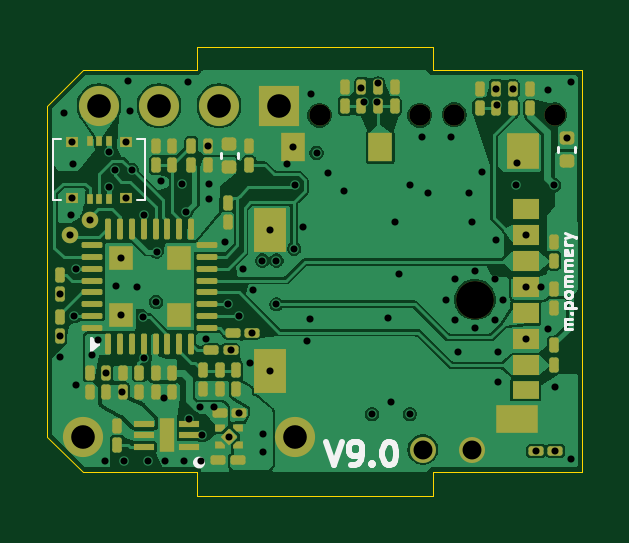
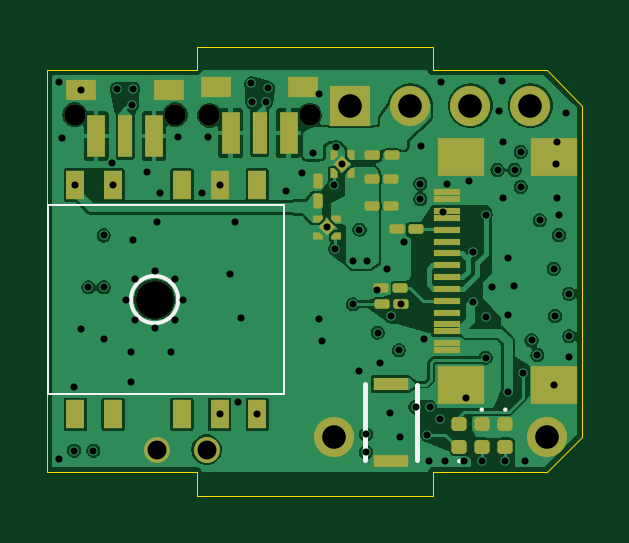
Circuit board: 15 layer files. Board 22.7 x 19.0 mm.
- bottom_copper: hardware_V9-B_Cu.gbr (127203 bytes)
- bottom_mask: hardware_V9-B_Mask.gbr (7001 bytes)
- paste: hardware_V9-B_Paste.gbr (6482 bytes)
- bottom_silk: hardware_V9-B_Silkscreen.gbr (1451 bytes)
- outline: hardware_V9-Edge_Cuts.gbr (864 bytes)
- top_copper: hardware_V9-F_Cu.gbr (125794 bytes)
- top_mask: hardware_V9-F_Mask.gbr (9342 bytes)
- paste: hardware_V9-F_Paste.gbr (8766 bytes)
- top_silk: hardware_V9-F_Silkscreen.gbr (10746 bytes)
- inner_copper: hardware_V9-In1_Cu.gbr (93282 bytes)
- inner_copper: hardware_V9-In2_Cu.gbr (91469 bytes)
- inner_copper: hardware_V9-In3_Cu.gbr (62639 bytes)
- inner_copper: hardware_V9-In4_Cu.gbr (93282 bytes)
- drill: hardware_V9-NPTH.drl (470 bytes)
- drill: hardware_V9-PTH.drl (2446 bytes)

=== bottom_copper: hardware_V9-B_Cu.gbr (127203 bytes, source omitted) ===
=== bottom_mask: hardware_V9-B_Mask.gbr (7001 bytes, source withheld) ===
=== paste: hardware_V9-B_Paste.gbr (6482 bytes, source withheld) ===
=== bottom_silk: hardware_V9-B_Silkscreen.gbr ===
%TF.GenerationSoftware,KiCad,Pcbnew,10.0.0*%
%TF.CreationDate,2026-05-13T10:32:40+02:00*%
%TF.ProjectId,hardware_V9,68617264-7761-4726-955f-56392e6b6963,rev?*%
%TF.SameCoordinates,Original*%
%TF.FileFunction,Legend,Bot*%
%TF.FilePolarity,Positive*%
%FSLAX46Y46*%
G04 Gerber Fmt 4.6, Leading zero omitted, Abs format (unit mm)*
G04 Created by KiCad (PCBNEW 10.0.0) date 2026-05-13 10:32:40*
%MOMM*%
%LPD*%
G01*
G04 APERTURE LIST*
%ADD10C,0.100000*%
%ADD11C,0.150000*%
%ADD12C,0.200000*%
G04 APERTURE END LIST*
%TO.C,PA1010D1*%
D10*
X106600000Y-97200000D02*
X116600000Y-97200000D01*
X116600000Y-105200000D01*
X106600000Y-105200000D01*
X106600000Y-97200000D01*
D11*
X113100000Y-101200000D02*
G75*
G02*
X111100000Y-101200000I-1000000J0D01*
G01*
X111100000Y-101200000D02*
G75*
G02*
X113100000Y-101200000I1000000J0D01*
G01*
%TO.C,LEDGREEN1*%
D10*
X98300000Y-105860000D02*
G75*
G02*
X98200000Y-105860000I-50000J0D01*
G01*
X98200000Y-105860000D02*
G75*
G02*
X98300000Y-105860000I50000J0D01*
G01*
%TO.C,LEDBLUE1*%
X97300000Y-105860000D02*
G75*
G02*
X97200000Y-105860000I-50000J0D01*
G01*
X97200000Y-105860000D02*
G75*
G02*
X97300000Y-105860000I50000J0D01*
G01*
%TO.C,S2*%
D12*
X101000000Y-104800000D02*
X101000000Y-108000000D01*
X103200000Y-104775000D02*
X103200000Y-108000000D01*
%TO.C,LEDRED1*%
D10*
X99250000Y-108040000D02*
G75*
G02*
X99150000Y-108040000I-50000J0D01*
G01*
X99150000Y-108040000D02*
G75*
G02*
X99250000Y-108040000I50000J0D01*
G01*
%TD*%
M02*

=== outline: hardware_V9-Edge_Cuts.gbr ===
%TF.GenerationSoftware,KiCad,Pcbnew,10.0.0*%
%TF.CreationDate,2026-05-13T10:32:40+02:00*%
%TF.ProjectId,hardware_V9,68617264-7761-4726-955f-56392e6b6963,rev?*%
%TF.SameCoordinates,Original*%
%TF.FileFunction,Profile,NP*%
%FSLAX46Y46*%
G04 Gerber Fmt 4.6, Leading zero omitted, Abs format (unit mm)*
G04 Created by KiCad (PCBNEW 10.0.0) date 2026-05-13 10:32:40*
%MOMM*%
%LPD*%
G01*
G04 APERTURE LIST*
%TA.AperFunction,Profile*%
%ADD10C,0.050000*%
%TD*%
G04 APERTURE END LIST*
D10*
X110320000Y-91500000D02*
X116650000Y-91500000D01*
X116650000Y-108500000D01*
X110320000Y-108500000D01*
X110320000Y-109500000D01*
X100320000Y-109500000D01*
X100320000Y-108500000D01*
X95500000Y-108500000D01*
X94000000Y-107000000D01*
X94000000Y-93000000D01*
X95500000Y-91500000D01*
X100320000Y-91500000D01*
X100319868Y-90500000D01*
X110320000Y-90500000D01*
X110320000Y-91500000D01*
M02*

=== top_copper: hardware_V9-F_Cu.gbr (125794 bytes, source omitted) ===
=== top_mask: hardware_V9-F_Mask.gbr (9342 bytes, source withheld) ===
=== paste: hardware_V9-F_Paste.gbr (8766 bytes, source withheld) ===
=== top_silk: hardware_V9-F_Silkscreen.gbr (10746 bytes, source omitted) ===
=== inner_copper: hardware_V9-In1_Cu.gbr (93282 bytes, source omitted) ===
=== inner_copper: hardware_V9-In2_Cu.gbr (91469 bytes, source omitted) ===
=== inner_copper: hardware_V9-In3_Cu.gbr (62639 bytes, source omitted) ===
=== inner_copper: hardware_V9-In4_Cu.gbr (93282 bytes, source omitted) ===
=== drill: hardware_V9-NPTH.drl ===
M48
; DRILL file KiCad 10.0.0 date 2026-05-13T10:32:35
; FORMAT={-:-/ absolute / metric / decimal}
; #@! TF.CreationDate,2026-05-13T10:32:35+02:00
; #@! TF.GenerationSoftware,Kicad,Pcbnew,10.0.0
; #@! TF.FileFunction,NonPlated,1,6,NPTH
FMAT,2
METRIC
; #@! TA.AperFunction,NonPlated,NPTH,ComponentDrill
T1C0.900
; #@! TA.AperFunction,NonPlated,NPTH,ComponentDrill
T2C1.600
%
G90
G05
T1
X105.525Y-93.4
X109.775Y-93.4
X111.225Y-93.375
X115.475Y-93.375
T2
X112.1Y-101.2
M30

=== drill: hardware_V9-PTH.drl ===
M48
; DRILL file KiCad 10.0.0 date 2026-05-13T10:32:35
; FORMAT={-:-/ absolute / metric / decimal}
; #@! TF.CreationDate,2026-05-13T10:32:35+02:00
; #@! TF.GenerationSoftware,Kicad,Pcbnew,10.0.0
; #@! TF.FileFunction,Plated,1,6,PTH
FMAT,2
METRIC
; #@! TA.AperFunction,Plated,PTH,ViaDrill
T1C0.300
; #@! TA.AperFunction,Plated,PTH,ComponentDrill
T2C0.800
; #@! TA.AperFunction,Plated,PTH,ComponentDrill
T3C1.000
%
G90
G05
T1
X94.55Y-100.957
X94.55Y-102.757
X94.55Y-103.65
X94.7Y-93.3
X94.98Y-98.47
X95.0Y-97.625
X95.05Y-94.51
X95.05Y-96.895
X95.1Y-95.45
X95.15Y-101.9
X95.2Y-99.9
X95.2Y-104.82
X95.8Y-97.84
X95.9Y-103.55
X96.14Y-102.93
X96.425Y-108.025
X96.5Y-104.292
X96.6Y-94.95
X96.6Y-96.44
X96.86Y-95.72
X96.9Y-100.625
X97.117Y-99.43
X97.117Y-101.87
X97.15Y-105.108
X97.25Y-108.05
X97.35Y-94.51
X97.35Y-96.895
X97.4Y-91.95
X97.5Y-93.2
X97.58Y-95.72
X97.8Y-100.65
X98.05Y-101.95
X98.087Y-103.662
X98.09Y-97.62
X98.25Y-108.05
X98.6Y-101.3
X98.63Y-99.17
X98.8Y-96.2
X98.925Y-105.35
X99.0Y-108.05
X99.7Y-96.3
X99.8Y-108.05
X99.89Y-97.48
X99.97Y-92.0
X100.0Y-106.25
X100.45Y-105.75
X100.5Y-108.05
X100.55Y-106.95
X100.7Y-102.85
X100.8Y-94.692
X100.85Y-96.3
X100.85Y-96.95
X101.05Y-105.75
X101.525Y-98.775
X101.662Y-101.4
X101.7Y-107.0
X101.757Y-103.35
X102.1Y-101.9
X102.115Y-106.0
X102.275Y-99.925
X102.575Y-103.875
X102.657Y-102.6
X102.7Y-100.8
X103.1Y-99.55
X103.15Y-106.9
X103.15Y-107.65
X103.425Y-98.25
X103.425Y-104.22
X103.7Y-99.55
X103.7Y-101.4
X104.145Y-95.457
X104.4Y-94.75
X104.45Y-99.05
X104.5Y-96.35
X104.807Y-98.145
X105.0Y-102.975
X105.125Y-102.025
X105.15Y-92.5
X105.4Y-95.0
X105.875Y-95.825
X106.55Y-96.625
X107.3Y-92.25
X107.399Y-92.85
X107.75Y-106.05
X107.962Y-92.85
X108.0Y-92.05
X108.425Y-102.0
X108.55Y-105.55
X108.7Y-97.9
X108.9Y-100.1
X109.35Y-96.35
X109.35Y-106.05
X109.85Y-94.3
X110.1Y-96.7
X110.9Y-101.2
X111.1Y-94.3
X111.251Y-100.351
X111.251Y-102.049
X111.4Y-103.4
X111.85Y-96.7
X112.0Y-97.9
X112.1Y-100.0
X112.1Y-102.4
X112.4Y-95.8
X112.949Y-100.351
X112.949Y-102.049
X113.0Y-92.285
X113.0Y-98.7
X113.05Y-92.95
X113.1Y-103.4
X113.1Y-104.7
X113.3Y-101.2
X113.7Y-92.292
X113.85Y-96.35
X113.9Y-95.4
X114.25Y-98.485
X114.25Y-100.685
X114.25Y-102.885
X114.692Y-107.6
X114.9Y-100.685
X115.2Y-92.325
X115.2Y-102.45
X115.45Y-96.35
X115.5Y-104.9
X115.507Y-107.6
X116.0Y-94.37
X116.15Y-92.0
X116.15Y-107.95
T2
X109.9Y-107.55
X112.0Y-107.55
T3
X95.5Y-107.0
X96.19Y-93.0
X98.73Y-93.0
X101.27Y-93.0
X103.81Y-93.0
X104.5Y-107.0
M30
